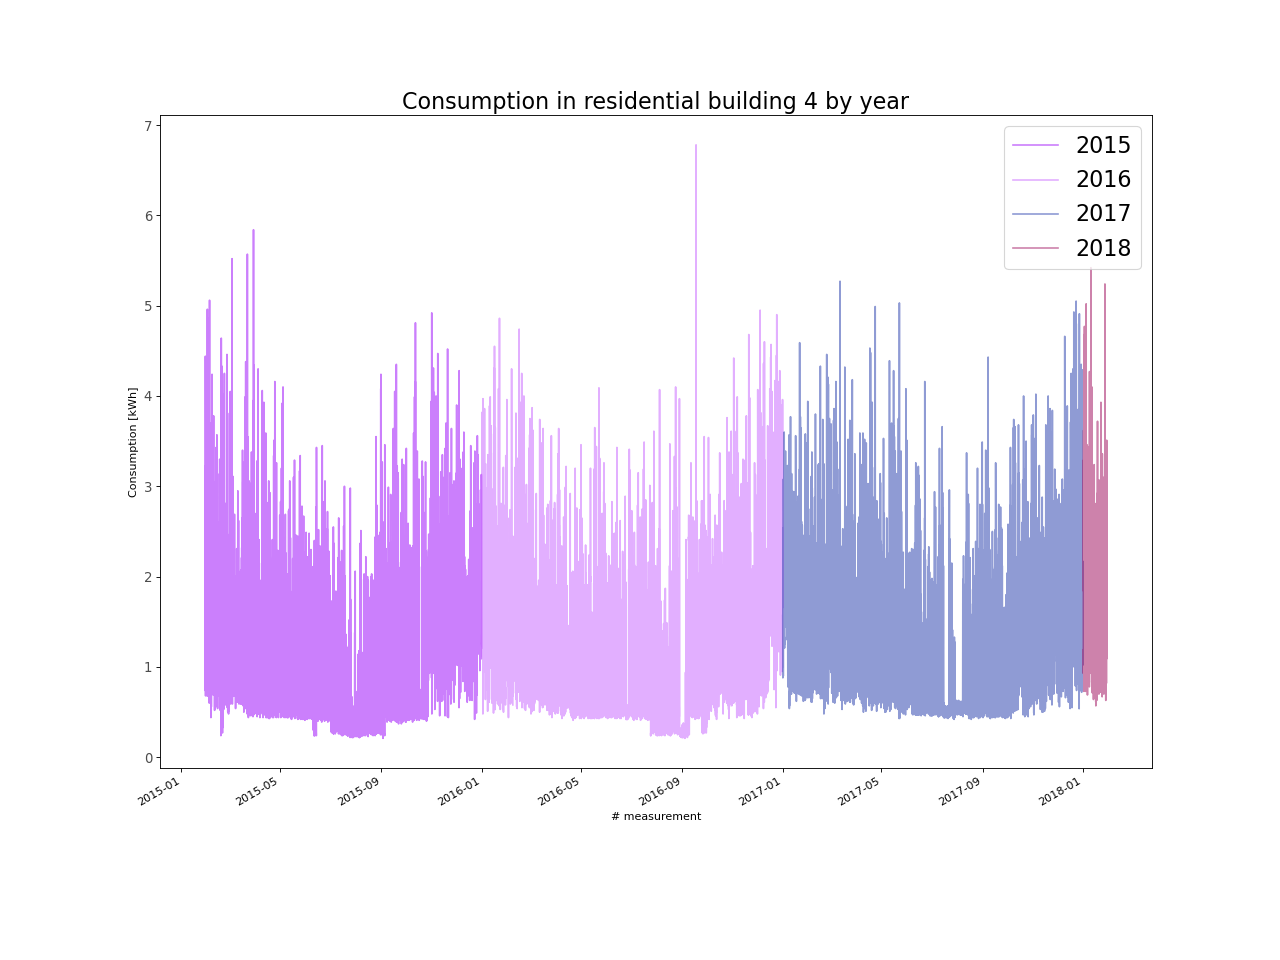

Data behind this chart, as committed beside it:
, energy_kWh
2015-01-30 00:00:00, 1.22
2015-01-30 01:00:00, 0.84
2015-01-30 02:00:00, 0.77
2015-01-30 03:00:00, 0.75
2015-01-30 04:00:00, 0.74
2015-01-30 05:00:00, 0.8
2015-01-30 06:00:00, 0.76
2015-01-30 07:00:00, 1.71
2015-01-30 08:00:00, 4.44
2015-01-30 09:00:00, 3.68
2015-01-30 10:00:00, 4.12
2015-01-30 11:00:00, 3.19
2015-01-30 12:00:00, 2.25
2015-01-30 13:00:00, 0.75
2015-01-30 14:00:00, 0.68
2015-01-30 15:00:00, 0.74
2015-01-30 16:00:00, 1.21
2015-01-30 17:00:00, 3.23
2015-01-30 18:00:00, 2.41
2015-01-30 19:00:00, 2.12
2015-01-30 20:00:00, 1.96
2015-01-30 21:00:00, 1.82
2015-01-30 22:00:00, 0.87
2015-01-30 23:00:00, 1.04
2015-01-31 00:00:00, 1.07
2015-01-31 01:00:00, 0.82
2015-01-31 02:00:00, 0.74
2015-01-31 03:00:00, 0.77
2015-01-31 04:00:00, 0.83
2015-01-31 05:00:00, 0.86
2015-01-31 06:00:00, 0.75
2015-01-31 07:00:00, 1.26
2015-01-31 08:00:00, 2.1
2015-01-31 09:00:00, 1.92
2015-01-31 10:00:00, 1.79
2015-01-31 11:00:00, 2.14
2015-01-31 12:00:00, 0.9
2015-01-31 13:00:00, 0.88
2015-01-31 14:00:00, 1.55
2015-01-31 15:00:00, 3.71
2015-01-31 16:00:00, 2.15
2015-01-31 17:00:00, 2.43
2015-01-31 18:00:00, 3.44
2015-01-31 19:00:00, 2.58
2015-01-31 20:00:00, 1.81
2015-01-31 21:00:00, 1.36
2015-01-31 22:00:00, 1.39
2015-01-31 23:00:00, 1.2
2015-02-01 00:00:00, 0.76
2015-02-01 01:00:00, 0.78
2015-02-01 02:00:00, 0.73
2015-02-01 03:00:00, 0.74
2015-02-01 04:00:00, 0.69
2015-02-01 05:00:00, 0.7
2015-02-01 06:00:00, 0.72
2015-02-01 07:00:00, 0.68
2015-02-01 08:00:00, 1.5
2015-02-01 09:00:00, 2.0
2015-02-01 10:00:00, 1.92
2015-02-01 11:00:00, 1.57
... 26,244 more rows
